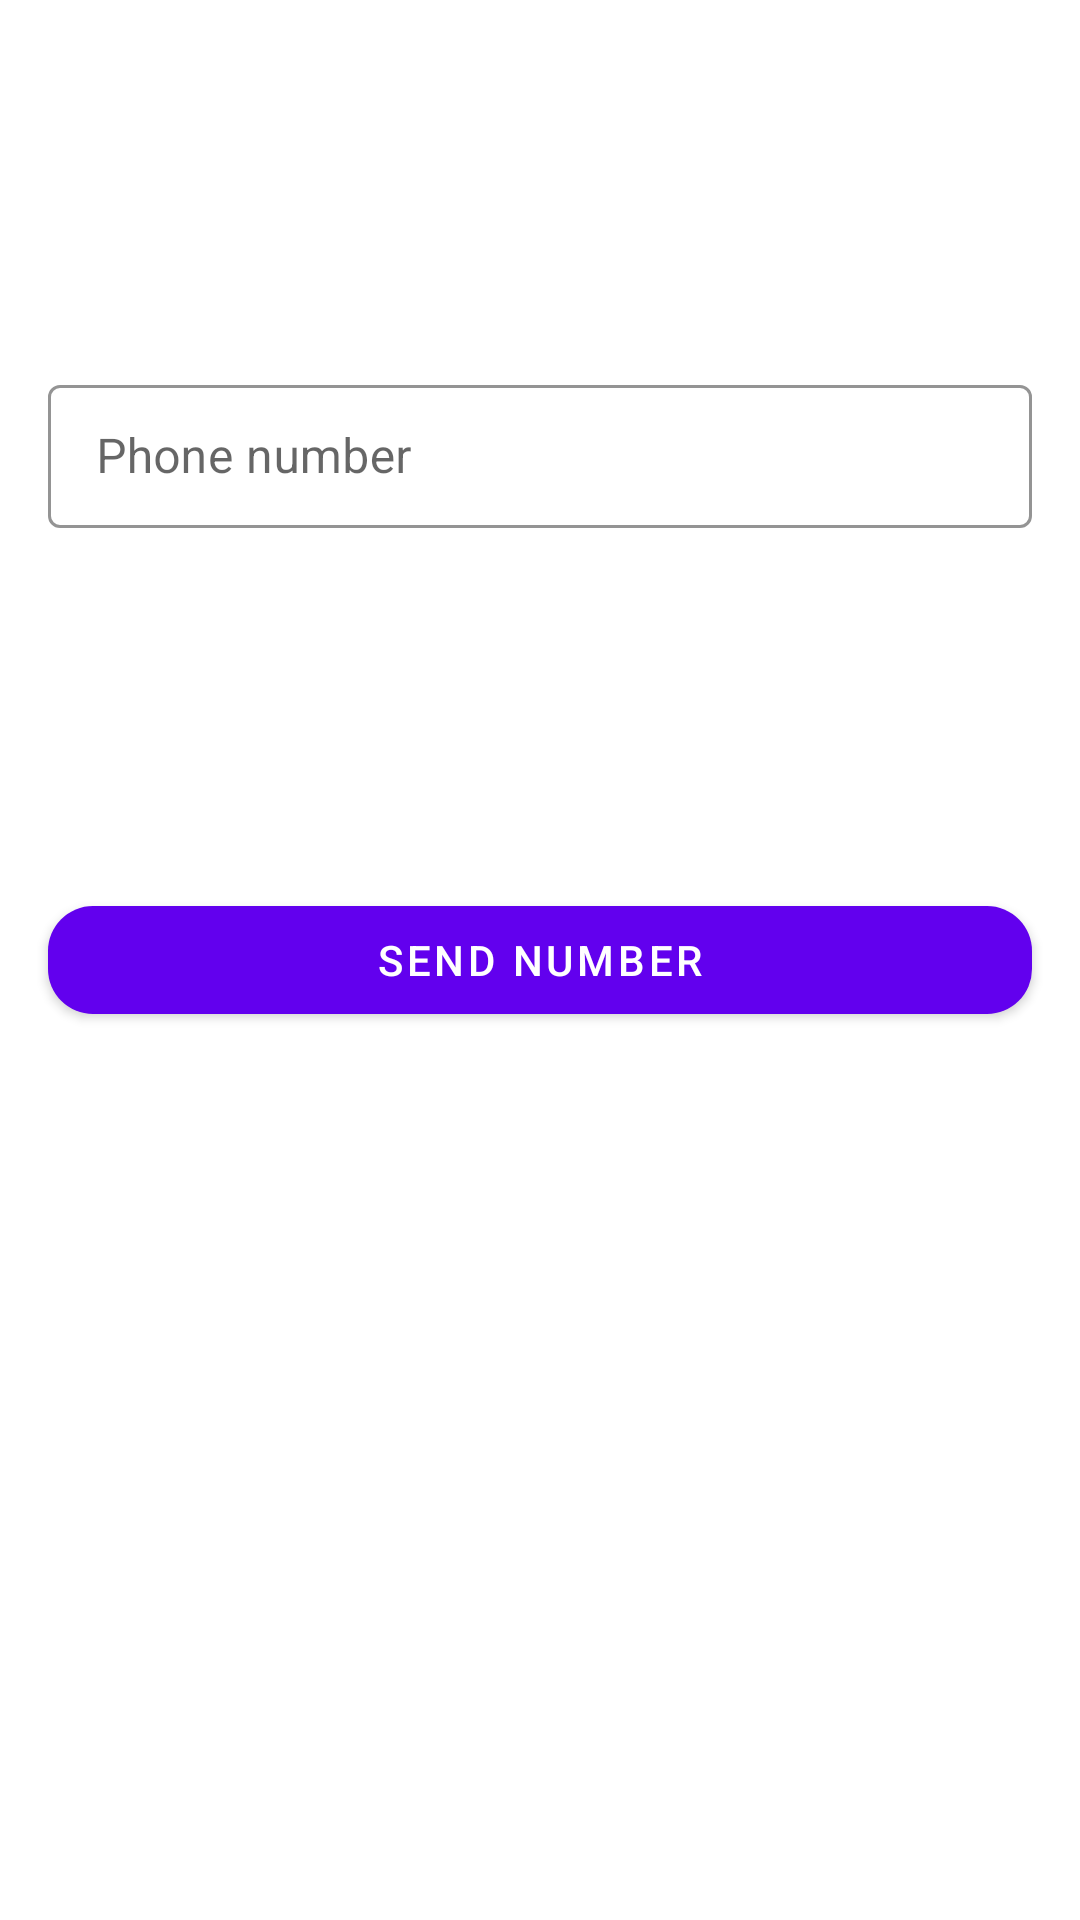

Android layout source for this screen:
<!-- AndroidManifest.xml: application theme Theme.NewsApp40 -->
<!-- res/layout/fragment_authentication.xml -->
<?xml version="1.0" encoding="utf-8"?>
<androidx.constraintlayout.widget.ConstraintLayout xmlns:android="http://schemas.android.com/apk/res/android"
    xmlns:tools="http://schemas.android.com/tools"
    android:layout_width="match_parent"
    android:layout_height="match_parent"
    xmlns:app="http://schemas.android.com/apk/res-auto"
    tools:context=".ui.authentication.AuthenticationFragment">

    <com.google.android.material.textfield.TextInputLayout
        android:id="@+id/til_number"
        android:layout_width="match_parent"
        android:layout_height="wrap_content"
        style="@style/Widget.MaterialComponents.TextInputLayout.OutlinedBox.Dense"
        android:layout_marginHorizontal="16dp"
        app:boxStrokeColor="@color/black"
        app:hintTextColor="@color/black"
        app:layout_constraintStart_toStartOf="parent"
        app:layout_constraintEnd_toEndOf="parent"
        app:layout_constraintTop_toTopOf="parent"
        app:layout_constraintBottom_toTopOf="@id/btn_send"
        app:hintTextAppearance="@style/TextAppearance.AppCompat.Medium">

        <com.google.android.material.textfield.TextInputEditText
            android:id="@+id/tied_number"
            android:layout_width="match_parent"
            android:layout_height="wrap_content"
            android:hint="@string/phone_number"
            android:inputType="number"
            tools:ignore="TextContrastCheck" />
    </com.google.android.material.textfield.TextInputLayout>
    <com.google.android.material.textfield.TextInputLayout
        android:id="@+id/til_code"
        android:layout_width="match_parent"
        android:layout_height="wrap_content"
        style="@style/Widget.MaterialComponents.TextInputLayout.OutlinedBox.Dense"
        android:layout_marginHorizontal="16dp"
        android:visibility="invisible"
        app:boxStrokeColor="@color/black"
        app:hintTextColor="@color/black"
        app:layout_constraintStart_toStartOf="parent"
        app:layout_constraintEnd_toEndOf="parent"
        app:layout_constraintTop_toTopOf="parent"
        app:layout_constraintBottom_toTopOf="@id/btn_send"
        app:hintTextAppearance="@style/TextAppearance.AppCompat.Medium"
        app:passwordToggleEnabled="true">

        <com.google.android.material.textfield.TextInputEditText
            android:id="@+id/tied_code"
            android:layout_width="match_parent"
            android:layout_height="wrap_content"
            android:hint="@string/password"
            android:inputType="textPassword" />
    </com.google.android.material.textfield.TextInputLayout>

    <com.google.android.material.button.MaterialButton
        android:id="@+id/btn_send"
        android:layout_width="match_parent"
        android:layout_height="wrap_content"
        android:layout_marginHorizontal="16dp"
        android:layout_marginStart="16dp"
        android:layout_marginEnd="16dp"
        android:text="@string/send_number"
        android:textColor="@color/white"
        app:cornerRadius="15dp"
        app:layout_constraintBottom_toBottomOf="parent"
        app:layout_constraintEnd_toEndOf="parent"
        app:layout_constraintStart_toStartOf="parent"
        app:layout_constraintTop_toTopOf="parent" />

</androidx.constraintlayout.widget.ConstraintLayout>
<!-- resources referenced by this layout -->
<resources>
  <string name="password">password</string>
  <string name="phone_number">Phone number</string>
  <string name="send_number">Send number</string>
  <style name="Theme.NewsApp40" parent="Theme.MaterialComponents.DayNight.DarkActionBar">
          
          
          <item name="colorPrimary">@color/purple_500</item>
          <item name="colorPrimaryVariant">@color/purple_700</item>
          <item name="colorOnPrimary">@color/white</item>
          
          <item name="colorSecondary">@color/teal_200</item>
          <item name="colorSecondaryVariant">@color/teal_700</item>
          <item name="colorOnSecondary">@color/black</item>
          
          <item name="android:statusBarColor" tools:targetApi="l">?attr/colorPrimaryVariant</item>
          
  
      </style>
  <!-- not gathered from this repository: default colours our renderer supplied (Android Studio template values) -->
  <color name="purple_500">#FF6200EE</color>
  <color name="purple_700">#FF3700B3</color>
  <color name="teal_200">#FF03DAC5</color>
  <color name="teal_700">#FF018786</color>
  <color name="black">#FF000000</color>
  <color name="white">#FFFFFFFF</color>
</resources>
